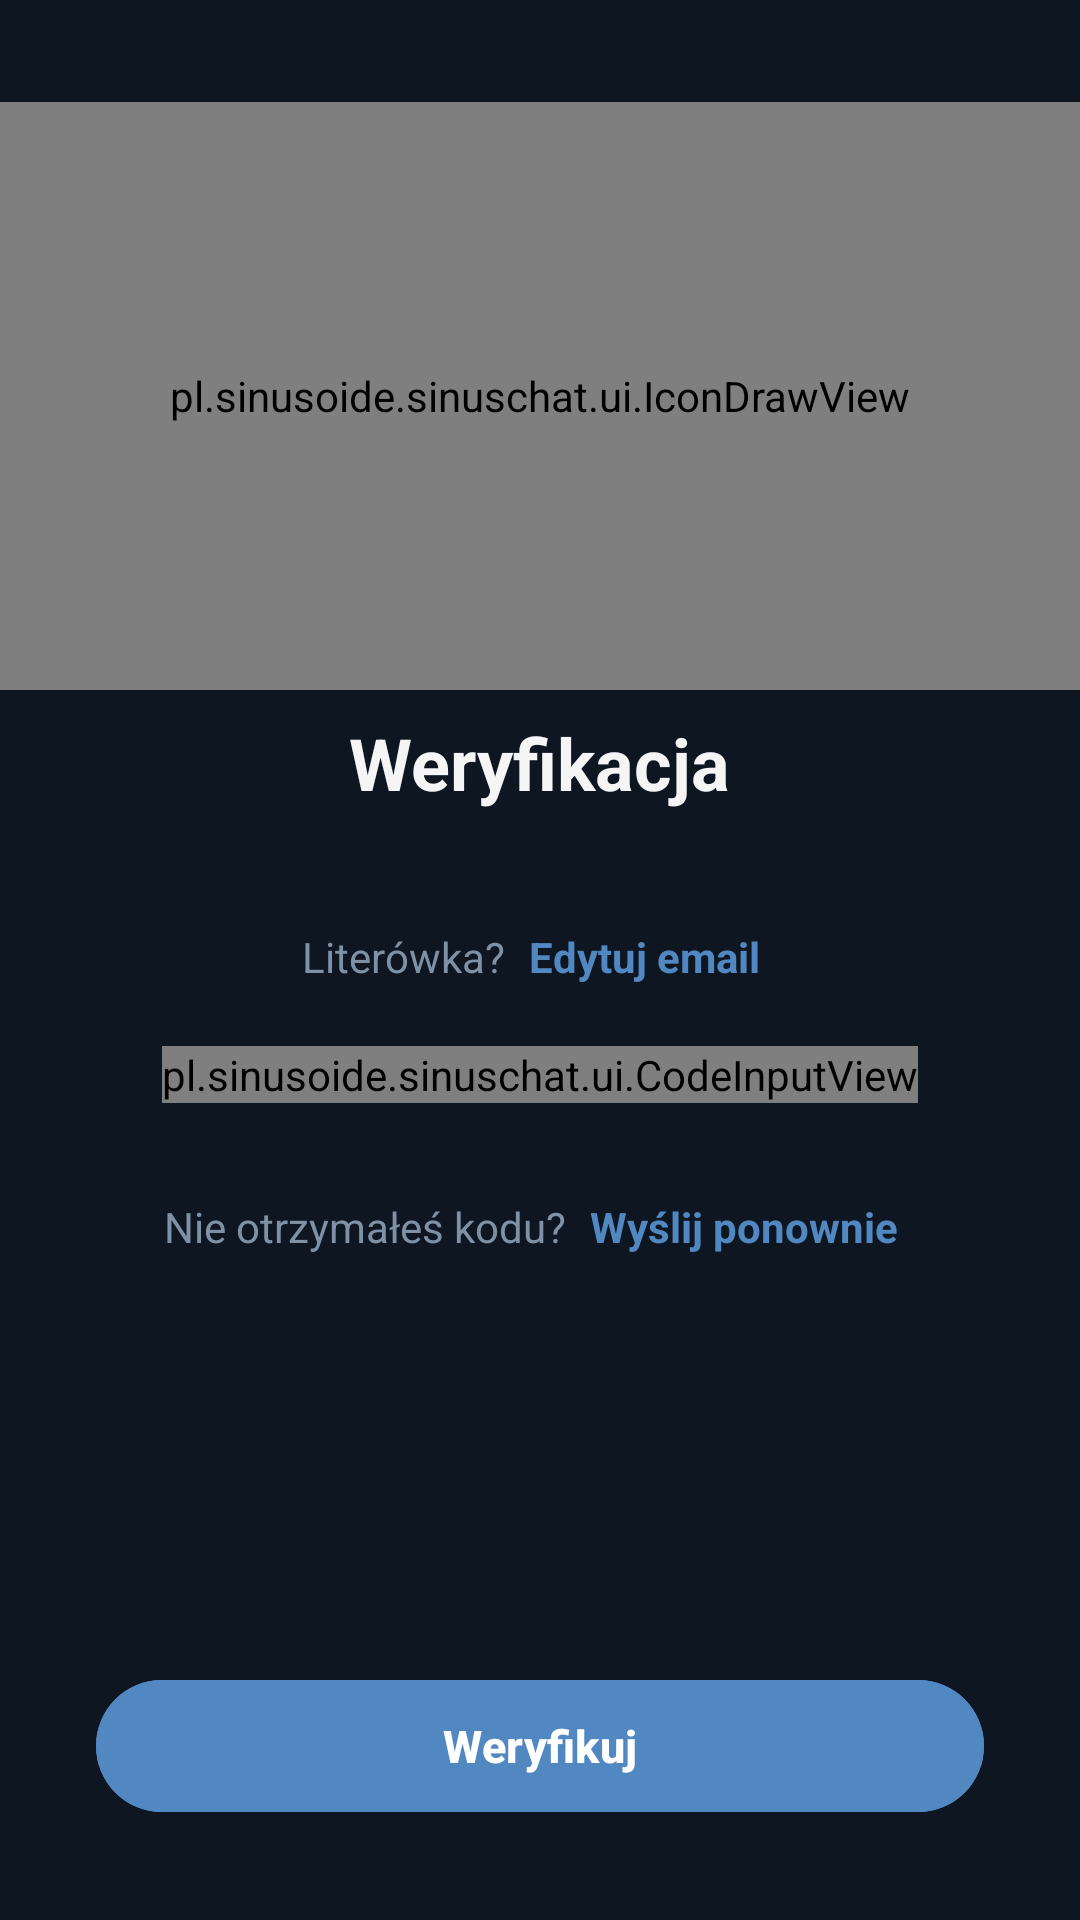

Android layout source for this screen:
<!-- AndroidManifest.xml: application theme Theme.SinusChat -->
<!-- res/layout/fragment_setup_verify.xml -->
<?xml version="1.0" encoding="utf-8"?>
<LinearLayout xmlns:android="http://schemas.android.com/apk/res/android"
    android:layout_width="match_parent"
    android:layout_height="match_parent"
    android:orientation="vertical"
    android:background="?attr/sinuschat_background"
    android:gravity="center_horizontal"
    android:fitsSystemWindows="true">

    <View android:layout_width="0dp" android:layout_height="0dp" android:layout_weight="0.3" />

    <pl.sinusoide.sinuschat.ui.IconDrawView
        android:id="@+id/verify_icon"
        android:layout_width="match_parent"
        android:layout_height="196dp"
        android:layout_marginBottom="8dp"
        android:importantForAccessibility="no" />

    <TextView
        android:id="@+id/verify_title"
        android:layout_width="wrap_content"
        android:layout_height="wrap_content"
        android:text="@string/verification_title"
        android:textColor="?attr/sinuschat_text_primary"
        android:textSize="24sp"
        android:textStyle="bold"
        android:textAlignment="center"
        android:layout_marginBottom="10dp" />

    <TextView
        android:id="@+id/verify_subtitle"
        android:layout_width="wrap_content"
        android:layout_height="wrap_content"
        android:textColor="?attr/sinuschat_text_secondary"
        android:textSize="14sp"
        android:textAlignment="center"
        android:lineSpacingExtra="3dp"
        android:paddingHorizontal="32dp" />

    <LinearLayout
        android:id="@+id/edit_email_row"
        android:layout_width="wrap_content"
        android:layout_height="wrap_content"
        android:orientation="horizontal"
        android:gravity="center_vertical"
        android:layout_marginTop="2dp"
        android:layout_marginBottom="22dp">

        <TextView
            android:layout_width="wrap_content"
            android:layout_height="wrap_content"
            android:text="@string/setup_email_typo"
            android:textColor="?attr/sinuschat_text_secondary"
            android:textSize="14sp" />

        <TextView
            android:id="@+id/btn_edit_email"
            android:layout_width="wrap_content"
            android:layout_height="wrap_content"
            android:text="@string/setup_email_edit"
            android:textColor="?attr/colorPrimary"
            android:textSize="14sp"
            android:textStyle="bold"
            android:paddingHorizontal="6dp"
            android:paddingVertical="8dp"
            android:layout_marginStart="2dp"
            android:clickable="true"
            android:focusable="false"
            android:background="@drawable/bg_link_ripple" />
    </LinearLayout>

    <pl.sinusoide.sinuschat.ui.CodeInputView
        android:id="@+id/code_input"
        android:layout_width="wrap_content"
        android:layout_height="wrap_content"
        android:layout_marginTop="-10dp"
        android:layout_marginBottom="2dp" />

    <TextView
        android:id="@+id/error_text"
        android:layout_width="match_parent"
        android:layout_height="wrap_content"
        android:textColor="@color/sinuschat_error"
        android:textSize="13sp"
        android:textAlignment="center"
        android:visibility="invisible"
        android:paddingHorizontal="32dp"
        android:layout_marginBottom="4dp" />

    <LinearLayout
        android:layout_width="wrap_content"
        android:layout_height="wrap_content"
        android:orientation="horizontal"
        android:gravity="center_vertical"
        android:layout_marginBottom="16dp">

        <TextView
            android:layout_width="wrap_content"
            android:layout_height="wrap_content"
            android:text="@string/setup_no_code"
            android:textColor="?attr/sinuschat_text_secondary"
            android:textSize="14sp" />

        <TextView
            android:id="@+id/btn_resend"
            android:layout_width="wrap_content"
            android:layout_height="wrap_content"
            android:text="@string/setup_resend"
            android:textColor="?attr/colorPrimary"
            android:textSize="14sp"
            android:textStyle="bold"
            android:paddingHorizontal="6dp"
            android:paddingVertical="8dp"
            android:layout_marginStart="2dp"
            android:clickable="true"
            android:focusable="false"
            android:background="@drawable/bg_link_ripple" />
    </LinearLayout>

    <ProgressBar
        android:id="@+id/progress"
        android:layout_width="32dp"
        android:layout_height="32dp"
        android:visibility="gone"
        android:indeterminateTint="?attr/colorPrimary" />

    <View android:layout_width="0dp" android:layout_height="0dp" android:layout_weight="1" />

    <Button
        android:id="@+id/btn_verify"
        android:layout_width="match_parent"
        android:layout_height="52dp"
        android:text="@string/code_verify_action"
        android:textSize="15sp"
        android:textStyle="bold"
        android:textColor="#FFFFFF"
        android:backgroundTint="?attr/colorPrimary"
        android:layout_marginHorizontal="32dp"
        android:layout_marginBottom="32dp"
        style="@style/Widget.Material3.Button" />

</LinearLayout>
<!-- resources referenced by this layout -->
<resources>
  <color name="sinuschat_error">#E74C3C</color>
  <!-- drawable bg_link_ripple (drawable) -->
  <?xml version="1.0" encoding="utf-8"?>
  <ripple xmlns:android="http://schemas.android.com/apk/res/android"
      android:color="?attr/colorControlHighlight">
      <item android:id="@android:id/mask">
          <shape android:shape="rectangle">
              <corners android:radius="12dp" />
              <solid android:color="#FFFFFFFF" />
          </shape>
      </item>
  </ripple>
  <string name="code_verify_action">Weryfikuj</string>
  <string name="setup_email_edit">Edytuj email</string>
  <string name="setup_email_typo">Literówka?</string>
  <string name="setup_no_code">Nie otrzymałeś kodu?</string>
  <string name="setup_resend">Wyślij ponownie</string>
  <string name="verification_title">Weryfikacja</string>
  <style name="Theme.SinusChat" parent="Base.Theme.SinusChat">
          <item name="sinuschat_background">#0E1621</item>
          <item name="sinuschat_background_solid">#0E1621</item>
          <item name="sinuschat_surface">#17212B</item>
          <item name="sinuschat_surface_variant">#162431</item>
          <item name="sinuschat_surface_elevated">#1D2A38</item>
          <item name="sinuschat_sheet">#162431</item>
          <item name="sinuschat_border">#233240</item>
          <item name="sinuschat_bubble_other">#182533</item>
          <item name="sinuschat_text_primary">#F5F5F5</item>
          <item name="sinuschat_text_secondary">#7F91A4</item>
          <item name="sinuschat_text_muted">#5E6D7E</item>
      </style>
  <color name="sinuschat_primary">#5288C1</color>
  <color name="sinuschat_text_on_primary">#FFFFFF</color>
  <style name="Theme.SinusChat.Dialog" parent="ThemeOverlay.Material3.MaterialAlertDialog">
          <item name="colorSurface">?attr/sinuschat_sheet</item>
          <item name="colorOnSurface">?attr/sinuschat_text_primary</item>
          <item name="android:textColorPrimary">?attr/sinuschat_text_primary</item>
          <item name="android:textColorSecondary">?attr/sinuschat_text_secondary</item>
          <item name="shapeAppearanceLargeComponent">@style/ShapeAppearance.SINUSCHAT_Dialog</item>
          <item name="dialogCornerRadius">28dp</item>
          <item name="android:windowAnimationStyle">@style/SinusChat_DialogAnimation</item>
      </style>
  <style name="SinusChat_BottomNav" parent="Widget.Material3.BottomNavigationView">
          <item name="android:background">?attr/sinuschat_surface</item>
          <item name="itemIconTint">@color/bottom_nav_colors</item>
          <item name="itemTextColor">@color/bottom_nav_colors</item>
          <item name="labelVisibilityMode">labeled</item>
      </style>
  <style name="ShapeAppearance.SINUSCHAT_Dialog" parent="ShapeAppearance.Material3.LargeComponent">
          <item name="cornerSize">28dp</item>
      </style>
  <style name="SinusChat_DialogAnimation" parent="android:Animation.Dialog">
          <item name="android:windowEnterAnimation">@anim/anim_dialog_enter</item>
          <item name="android:windowExitAnimation">@anim/anim_dialog_exit</item>
      </style>
</resources>
